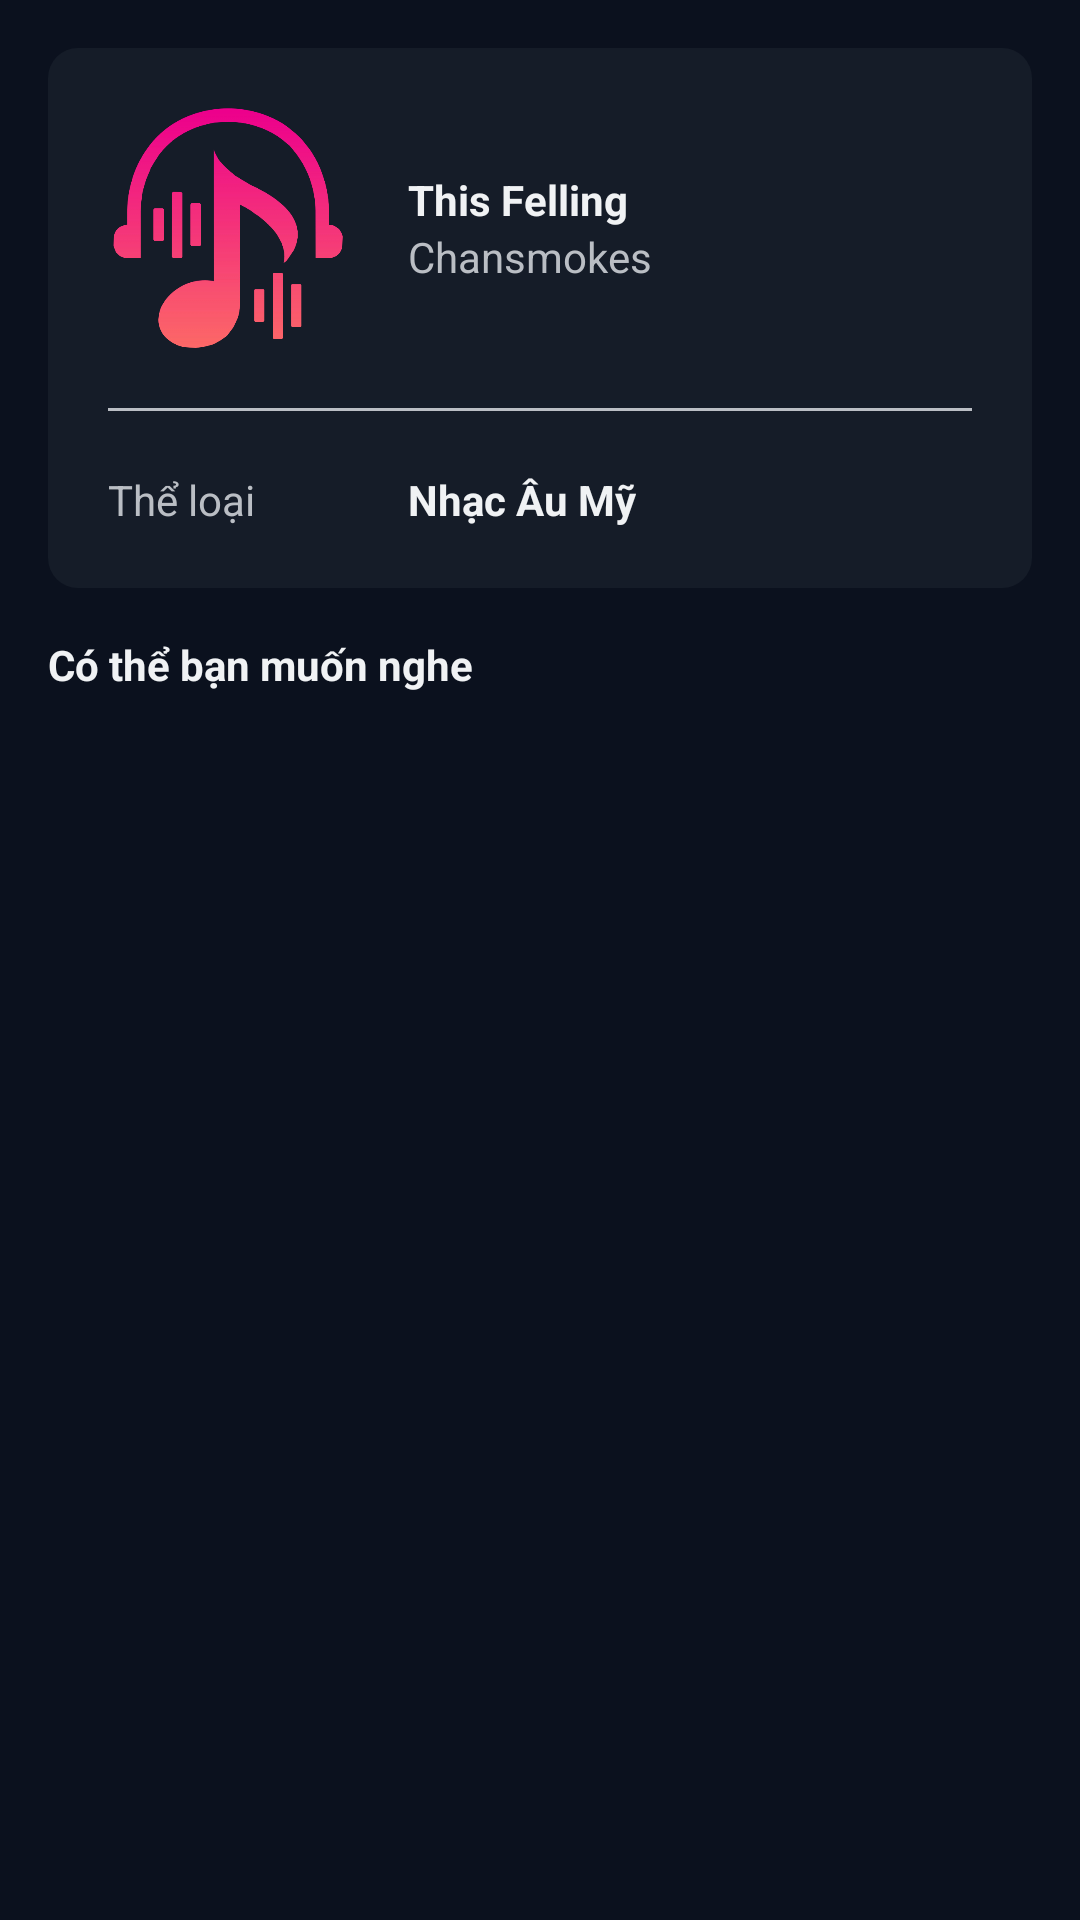

Reconstruct the res/layout file that produces this screen, plus the resources it refers to.
<!-- AndroidManifest.xml: application theme Theme.SpotifyApp -->
<!-- res/layout/fragment_song_info.xml -->
<?xml version="1.0" encoding="utf-8"?>
<RelativeLayout xmlns:android="http://schemas.android.com/apk/res/android"
    xmlns:tools="http://schemas.android.com/tools"
    android:layout_width="match_parent"
    android:layout_height="match_parent"
    xmlns:app="http://schemas.android.com/apk/res-auto"
    tools:context=".fragments.listen.SongInfoFragment"
    android:background="@color/primaryColor">


    <LinearLayout
        android:id="@+id/layout_info"
        android:layout_width="match_parent"
        android:layout_height="wrap_content"
        android:orientation="vertical"
        android:layout_margin="16dp"
        android:padding="20dp"
        android:background="@drawable/shape_button01">

        <RelativeLayout
            android:layout_width="match_parent"
            android:layout_height="wrap_content">

            <ImageView
                android:id="@+id/img_song"
                android:layout_width="80dp"
                android:layout_height="80dp"
                android:src="@drawable/media_player_logo"/>

            <LinearLayout
                android:layout_width="match_parent"
                android:layout_height="wrap_content"
                android:layout_toEndOf="@id/img_song"
                android:orientation="vertical"
                android:layout_marginStart="20dp"
                android:layout_centerVertical="true">

                <TextView
                    android:layout_width="wrap_content"
                    android:layout_height="wrap_content"
                    android:text="This Felling"
                    android:textColor="@color/titleColor"
                    android:textStyle="bold"/>

                <TextView
                    android:layout_width="wrap_content"
                    android:layout_height="wrap_content"
                    android:text="Chansmokes"
                    android:textColor="@color/textColor" />

            </LinearLayout>


        </RelativeLayout>

        <View
            android:layout_width="match_parent"
            android:layout_height="1dp"
            android:background="@color/textColor"
            android:layout_marginTop="20dp"/>

        <LinearLayout
            android:layout_width="match_parent"
            android:layout_height="wrap_content"
            android:layout_marginTop="20dp"
            android:orientation="horizontal">

            <TextView
                android:layout_width="80dp"
                android:layout_height="wrap_content"
                android:text="Thể loại"
                android:textColor="@color/textColor"/>

            <TextView
                android:layout_width="wrap_content"
                android:layout_height="wrap_content"
                android:text="Nhạc Âu Mỹ"
                android:textColor="@color/titleColor"
                android:textStyle="bold"
                android:layout_marginStart="20dp"/>

        </LinearLayout>

    </LinearLayout>

    <LinearLayout
        android:layout_width="match_parent"
        android:layout_height="wrap_content"
        android:orientation="vertical"
        android:layout_below="@id/layout_info"
        android:layout_marginStart="16dp"
        android:layout_marginEnd="16dp">

        <TextView
            android:layout_width="wrap_content"
            android:layout_height="wrap_content"
            android:text="Có thể bạn muốn nghe"
            android:textColor="@color/titleColor"
            android:textStyle="bold"
            android:layout_marginBottom="10dp"/>

        <ScrollView
            android:layout_width="match_parent"
            android:layout_height="match_parent">

            <androidx.recyclerview.widget.RecyclerView
                android:layout_width="match_parent"
                android:layout_height="wrap_content"
                tools:listitem="@layout/item_want_hear"
                app:layoutManager="androidx.recyclerview.widget.LinearLayoutManager"/>

        </ScrollView>

    </LinearLayout>
</RelativeLayout>
<!-- res/layout/item_want_hear.xml (included above) -->
<?xml version="1.0" encoding="utf-8"?>
<LinearLayout xmlns:android="http://schemas.android.com/apk/res/android"
    android:layout_width="match_parent"
    android:layout_height="wrap_content"
    android:orientation="horizontal"
    android:layout_marginBottom="10dp">

    <RelativeLayout
        android:layout_width="match_parent"
        android:layout_height="wrap_content">

        <ImageView
            android:id="@+id/img_song"
            android:layout_width="60dp"
            android:layout_height="60dp"
            android:src="@drawable/style_taylor_swift"/>

        <LinearLayout
            android:layout_width="match_parent"
            android:layout_height="wrap_content"
            android:layout_toEndOf="@id/img_song"
            android:orientation="vertical"
            android:layout_centerVertical="true"
            android:layout_marginStart="10dp"
            android:layout_marginEnd="10dp"
            android:layout_toStartOf="@id/btn_play_add">

            <TextView
                android:layout_width="wrap_content"
                android:layout_height="wrap_content"
                android:textStyle="bold"
                android:text="Back To December"
                android:textColor="@color/titleColor"/>

            <TextView
                android:layout_width="wrap_content"
                android:layout_height="wrap_content"
                android:text="Taylor Swift"
                android:textColor="@color/textColor"/>

        </LinearLayout>

        <ImageView
            android:id="@+id/btn_play_add"
            android:layout_width="wrap_content"
            android:layout_height="wrap_content"
            android:src="@drawable/baseline_play_arrow"
            android:layout_toStartOf="@id/btn_more"
            android:layout_centerVertical="true"
            android:padding="5dp"
            android:layout_marginEnd="5dp"/>

        <ImageView
            android:id="@+id/btn_more"
            android:layout_width="wrap_content"
            android:layout_height="wrap_content"
            android:src="@drawable/baseline_more_horiz"
            android:layout_alignParentEnd="true"
            android:layout_centerVertical="true"
            android:padding="5dp"/>

    </RelativeLayout>

</LinearLayout>
<!-- resources referenced by this layout -->
<resources>
  <color name="primaryColor">#0b111e</color>
  <color name="textColor">#babec4</color>
  <color name="titleColor">#f0f2f4</color>
  <!-- drawable baseline_more_horiz (drawable) -->
  <vector android:height="24dp" android:tint="@color/textColor"
      android:viewportHeight="24" android:viewportWidth="24"
      android:width="24dp" xmlns:android="http://schemas.android.com/apk/res/android">
      <path android:fillColor="@android:color/white" android:pathData="M6,10c-1.1,0 -2,0.9 -2,2s0.9,2 2,2 2,-0.9 2,-2 -0.9,-2 -2,-2zM18,10c-1.1,0 -2,0.9 -2,2s0.9,2 2,2 2,-0.9 2,-2 -0.9,-2 -2,-2zM12,10c-1.1,0 -2,0.9 -2,2s0.9,2 2,2 2,-0.9 2,-2 -0.9,-2 -2,-2z"/>
  </vector>
  <!-- drawable baseline_play_arrow (drawable) -->
  <vector android:height="24dp" android:tint="@color/textColor"
      android:viewportHeight="24" android:viewportWidth="24"
      android:width="24dp" xmlns:android="http://schemas.android.com/apk/res/android">
      <path android:fillColor="@android:color/white" android:pathData="M8,5v14l11,-7z"/>
  </vector>
  <!-- drawable media_player_logo: png bitmap (drawable, 57643 bytes) -->
  <!-- drawable shape_button01 (drawable) -->
  <?xml version="1.0" encoding="utf-8"?>
  <shape xmlns:android="http://schemas.android.com/apk/res/android"
      android:shape="rectangle">
  
      <solid android:color="@color/secondColor"/>
      <corners android:radius="10dp"/>
  
  </shape>
  <!-- drawable style_taylor_swift: jpg bitmap (drawable, 75620 bytes) -->
  <style name="Theme.SpotifyApp" parent="Base.Theme.SpotifyApp" />
  <color name="secondColor">#151c28</color>
  <style name="Base.Theme.SpotifyApp" parent="Theme.Material3.DayNight.NoActionBar">
          
          
      </style>
</resources>
